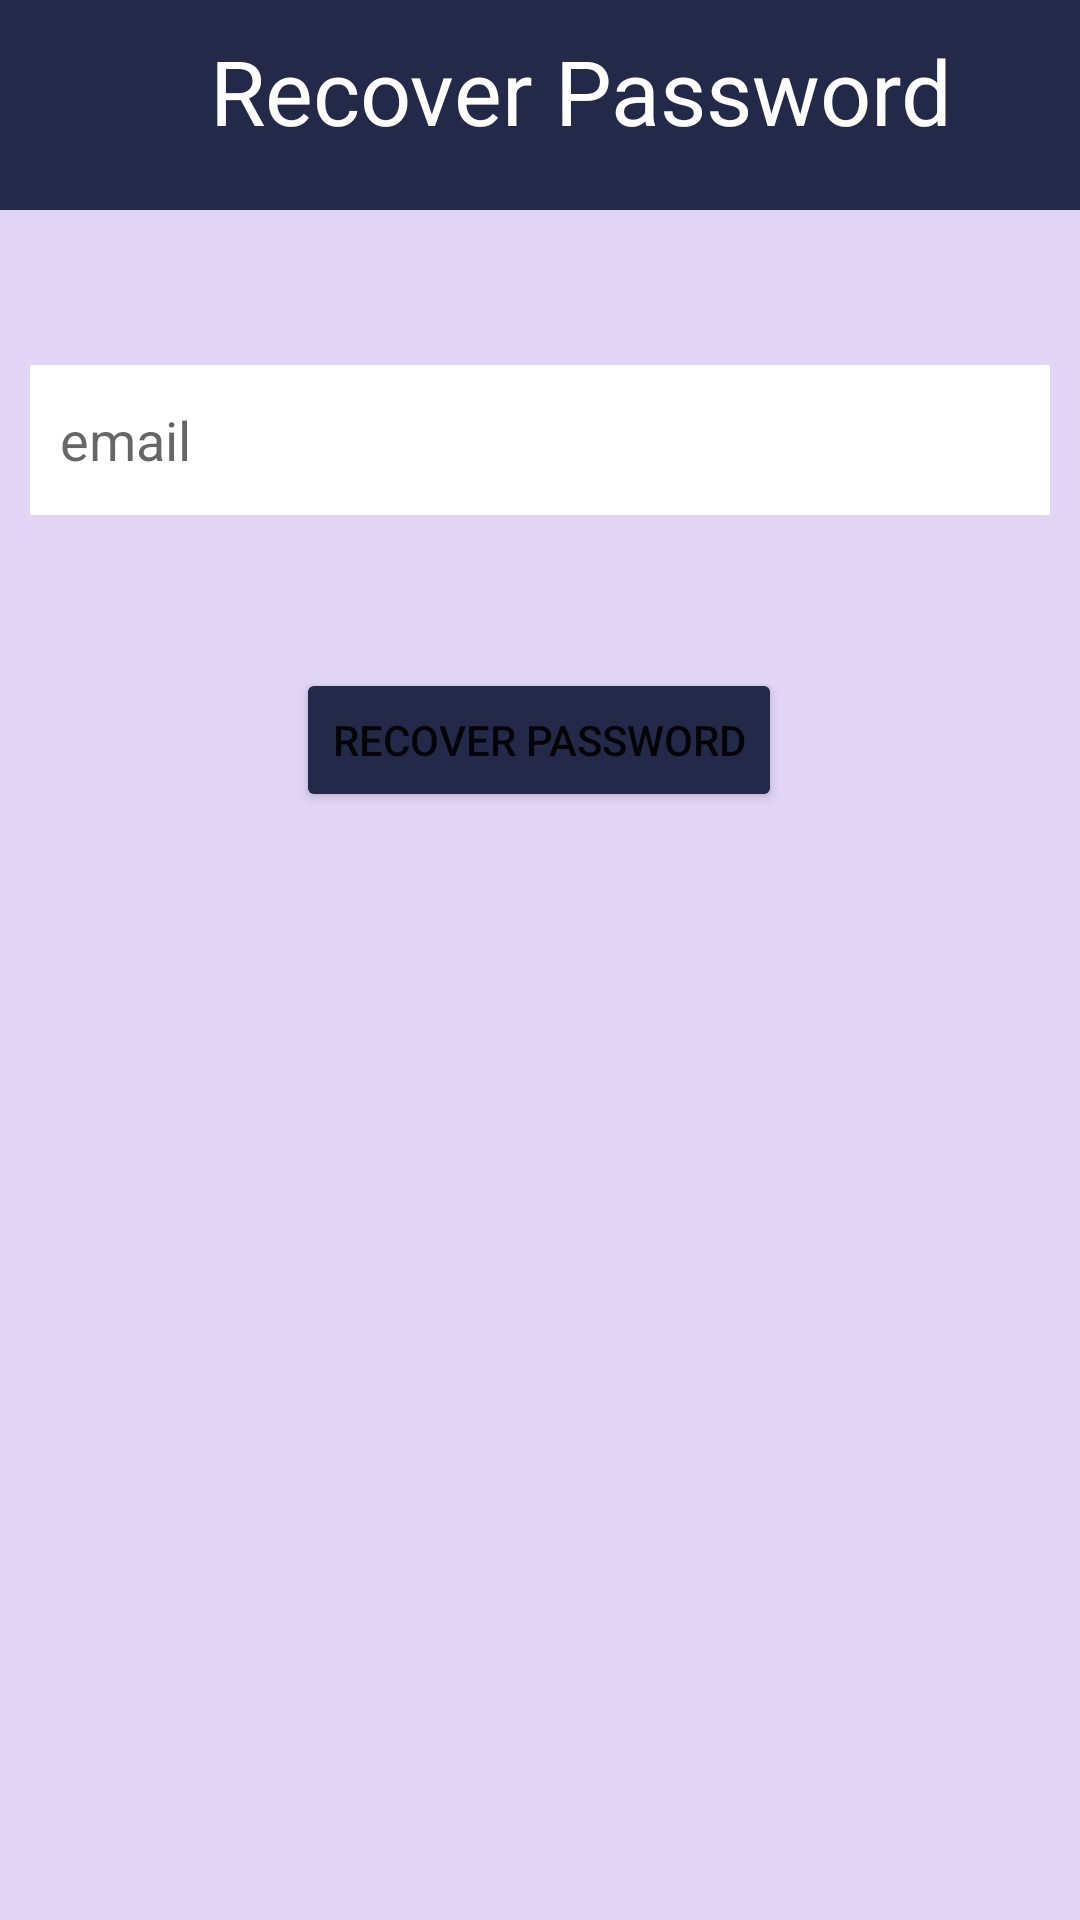

Here is an Android app screen rendered from its layout file. Give the layout XML and the strings, colors and styles it references.
<!-- AndroidManifest.xml: application theme Theme.Project0011 -->
<!-- res/layout/activity_recover_password.xml -->
<?xml version="1.0" encoding="utf-8"?>
<androidx.constraintlayout.widget.ConstraintLayout xmlns:android="http://schemas.android.com/apk/res/android"
    xmlns:app="http://schemas.android.com/apk/res-auto"
    xmlns:tools="http://schemas.android.com/tools"
    android:layout_width="match_parent"
    android:layout_height="match_parent"
    android:background="#FADBFF"
    android:backgroundTint="#E1D5F6"
    tools:context=".RecoverPassword">

    <TextView
        android:id="@+id/textView7"
        android:layout_width="match_parent"
        android:layout_height="70dp"
        android:background="@color/acbar"
        android:paddingLeft="70dp"
        android:paddingTop="10dp"
        android:text="Recover Password"
        android:textColor="@color/white"
        android:textSize="30dp"
        app:layout_constraintEnd_toEndOf="parent"
        app:layout_constraintStart_toStartOf="parent"
        app:layout_constraintTop_toTopOf="parent" />

    <EditText
        android:id="@+id/recoverymail"
        android:layout_width="match_parent"
        android:layout_height="50dp"
        android:layout_margin="10dp"
        android:background="@color/white"
        android:hint="email"
        android:padding="10dp"
        app:layout_constraintBottom_toBottomOf="parent"
        app:layout_constraintEnd_toEndOf="parent"
        app:layout_constraintStart_toStartOf="parent"
        app:layout_constraintTop_toTopOf="@+id/textView7"
        app:layout_constraintVertical_bias="0.196" />

    <Button
        android:id="@+id/recoverbutton"
        android:layout_width="wrap_content"
        android:layout_height="wrap_content"
        android:text="Recover Password"
        android:backgroundTint="@color/acbar"
        app:layout_constraintBottom_toBottomOf="parent"
        app:layout_constraintEnd_toEndOf="parent"
        app:layout_constraintHorizontal_bias="0.498"
        app:layout_constraintStart_toStartOf="parent"
        app:layout_constraintTop_toTopOf="parent"
        app:layout_constraintVertical_bias="0.376" />

</androidx.constraintlayout.widget.ConstraintLayout>
<!-- resources referenced by this layout -->
<resources>
  <color name="acbar">#232949</color>
  <color name="white">#FFFFFFFF</color>
  <style name="Theme.Project0011" parent="Theme.MaterialComponents.DayNight.DarkActionBar">
          
          <item name="colorPrimary">@color/purple_500</item>
          <item name="colorPrimaryVariant">@color/purple_700</item>
          <item name="colorOnPrimary">@color/white</item>
          
          <item name="colorSecondary">@color/teal_200</item>
          <item name="colorSecondaryVariant">@color/teal_700</item>
          <item name="colorOnSecondary">@color/black</item>
          
          <item name="android:statusBarColor">?attr/colorPrimaryVariant</item>
          
      </style>
  <color name="purple_500">#FF6200EE</color>
  <color name="purple_700">#FF3700B3</color>
  <color name="teal_200">#FF03DAC5</color>
  <color name="teal_700">#FF018786</color>
  <color name="black">#FF000000</color>
</resources>
